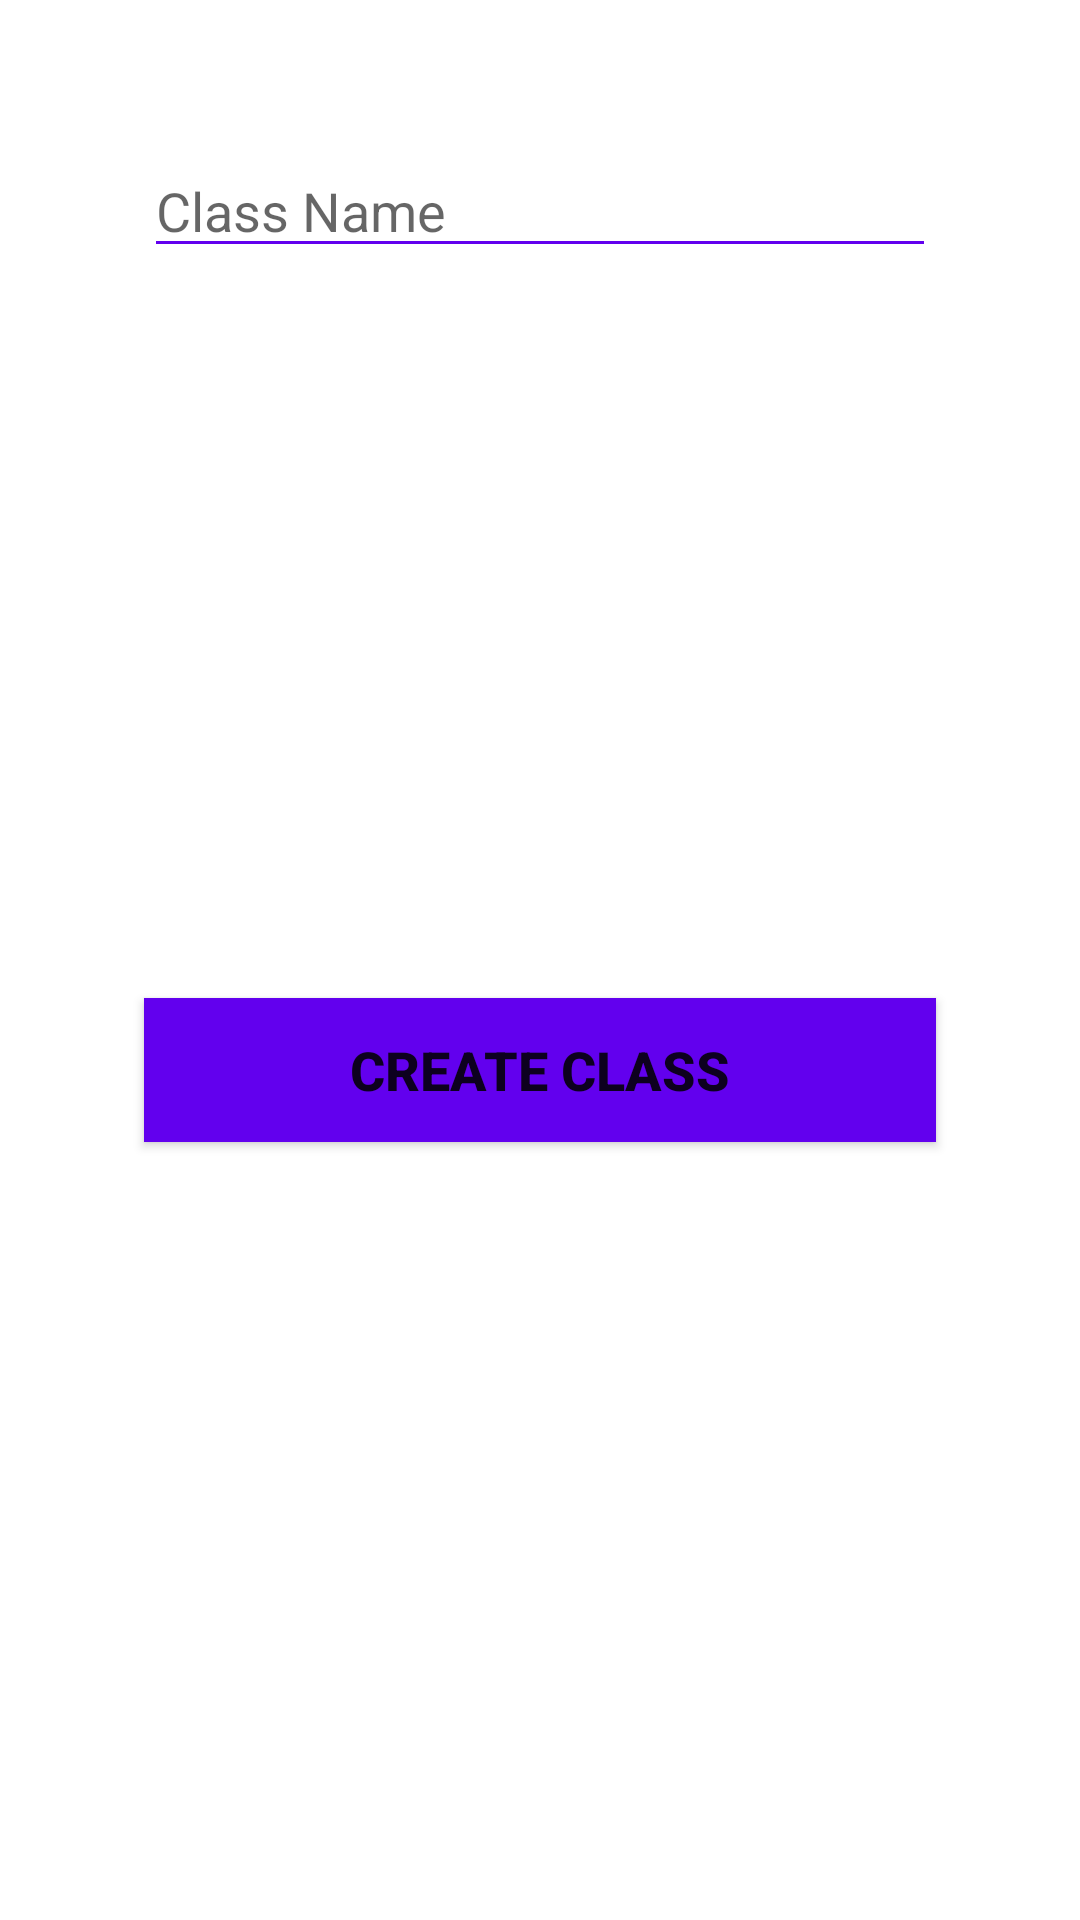

The Android layout XML behind this screen, and the referenced resources:
<!-- AndroidManifest.xml: application theme AppTheme -->
<!-- res/layout/add_class_dialog.xml -->
<?xml version="1.0" encoding="utf-8"?>
<androidx.constraintlayout.widget.ConstraintLayout xmlns:android="http://schemas.android.com/apk/res/android"
    xmlns:app="http://schemas.android.com/apk/res-auto"
    xmlns:tools="http://schemas.android.com/tools"
    android:layout_width="350dp"
    android:layout_height="wrap_content"
    android:layout_margin="16dp"
    android:padding="16dp">

    <TextView
        android:id="@+id/randomTv"
        android:layout_width="wrap_content"
        android:layout_height="wrap_content"
        app:layout_constraintBottom_toTopOf="@+id/ac_class_name"
        app:layout_constraintEnd_toEndOf="parent"
        app:layout_constraintStart_toStartOf="parent"
        app:layout_constraintTop_toTopOf="parent" />

    <EditText
        android:id="@+id/ac_class_name"
        android:layout_width="0dp"
        android:layout_height="wrap_content"
        android:layout_marginStart="32dp"
        android:layout_marginTop="32dp"
        android:layout_marginEnd="32dp"
        android:ems="10"
        android:inputType="textPersonName"
        android:hint="Class Name"
        android:textColor="@android:color/black"
        android:backgroundTint="@color/colorPrimary"
        android:textCursorDrawable="@null"
        app:layout_constraintEnd_toEndOf="parent"
        app:layout_constraintStart_toStartOf="parent"
        app:layout_constraintTop_toTopOf="parent" />

    <Button
        android:id="@+id/ac_create_btn"
        android:layout_width="0dp"
        android:layout_height="wrap_content"
        android:layout_marginStart="32dp"
        android:layout_marginTop="32dp"
        android:layout_marginEnd="32dp"
        android:layout_marginBottom="32dp"
        android:text="Create Class"
        android:background="@color/colorPrimary"
        android:textColor="@color/colorPrimary1"
        android:textStyle="bold"
        android:textSize="18sp"
        app:layout_constraintBottom_toBottomOf="parent"
        app:layout_constraintEnd_toEndOf="parent"
        app:layout_constraintStart_toStartOf="parent"
        app:layout_constraintTop_toBottomOf="@+id/ac_class_name" />
</androidx.constraintlayout.widget.ConstraintLayout>
<!-- resources referenced by this layout -->
<resources>

  <!-- not gathered from this repository: default colours our renderer supplied (Android Studio template values) -->
  <color name="colorPrimary">#FF6200EE</color>
</resources>
